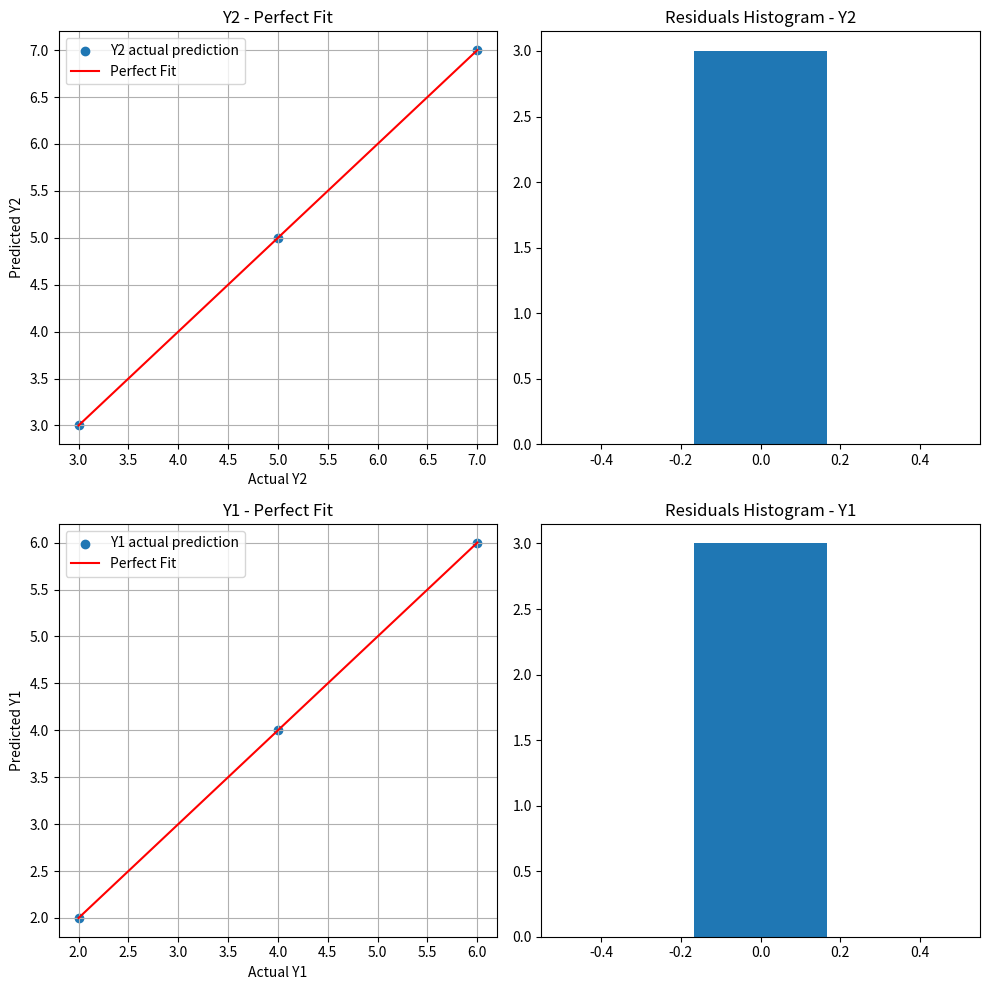

Here is the Python script that generated this plot:
import numpy as np
import matplotlib.pyplot as plt


x = np.array([1, 2, 3]).reshape(-1,1)
y1 = np.array([2, 4, 6])
y2 = np.array([3, 5, 7])

def simple_lr_with_errors(x, y):

    Xb = np.hstack([np.ones((len(x),1)), x])


    beta = np.linalg.inv(Xb.T @ Xb) @ Xb.T @ y


    y_pred = Xb @ beta

    errors = y - y_pred

    SSE = np.sum(errors**2)
    MSE = SSE / len(y)
    RMSE = np.sqrt(MSE)
    MAE = np.mean(np.abs(errors))

    SS_tot = np.sum((y - np.mean(y))**2)
    R2 = 1 - (SSE / SS_tot)

    return beta, y_pred, errors, MAE, MSE, RMSE, SSE, R2

b1, y1_pred, err1, mae1, mse1, rmse1, sse1, r2_1 = simple_lr_with_errors(x, y1)
b2, y2_pred, err2, mae2, mse2, rmse2, sse2, r2_2 = simple_lr_with_errors(x, y2)

print("Y1 Metrics:", mae1, mse1, rmse1, r2_1)
print("Y2 Metrics:", mae2, mse2, rmse2, r2_2)


plt.figure(figsize=(10,10))


plt.subplot(2,2,1)
plt.scatter(y2, y2_pred, label="Y2 actual prediction")
plt.plot(y2, y2, color='red', label="Perfect Fit")
plt.title("Y2 - Perfect Fit")
plt.xlabel("Actual Y2")
plt.ylabel("Predicted Y2")
plt.legend()
plt.grid()

plt.subplot(2,2,2)
plt.hist(err2, bins=3)
plt.title("Residuals Histogram - Y2")

plt.subplot(2,2,3)
plt.scatter(y1, y1_pred, label="Y1 actual prediction")
plt.plot(y1, y1, color='red', label="Perfect Fit")
plt.title("Y1 - Perfect Fit")
plt.xlabel("Actual Y1")
plt.ylabel("Predicted Y1")
plt.legend()
plt.grid()


plt.subplot(2,2,4)
plt.hist(err1, bins=3)
plt.title("Residuals Histogram - Y1")

plt.tight_layout()
plt.show()
